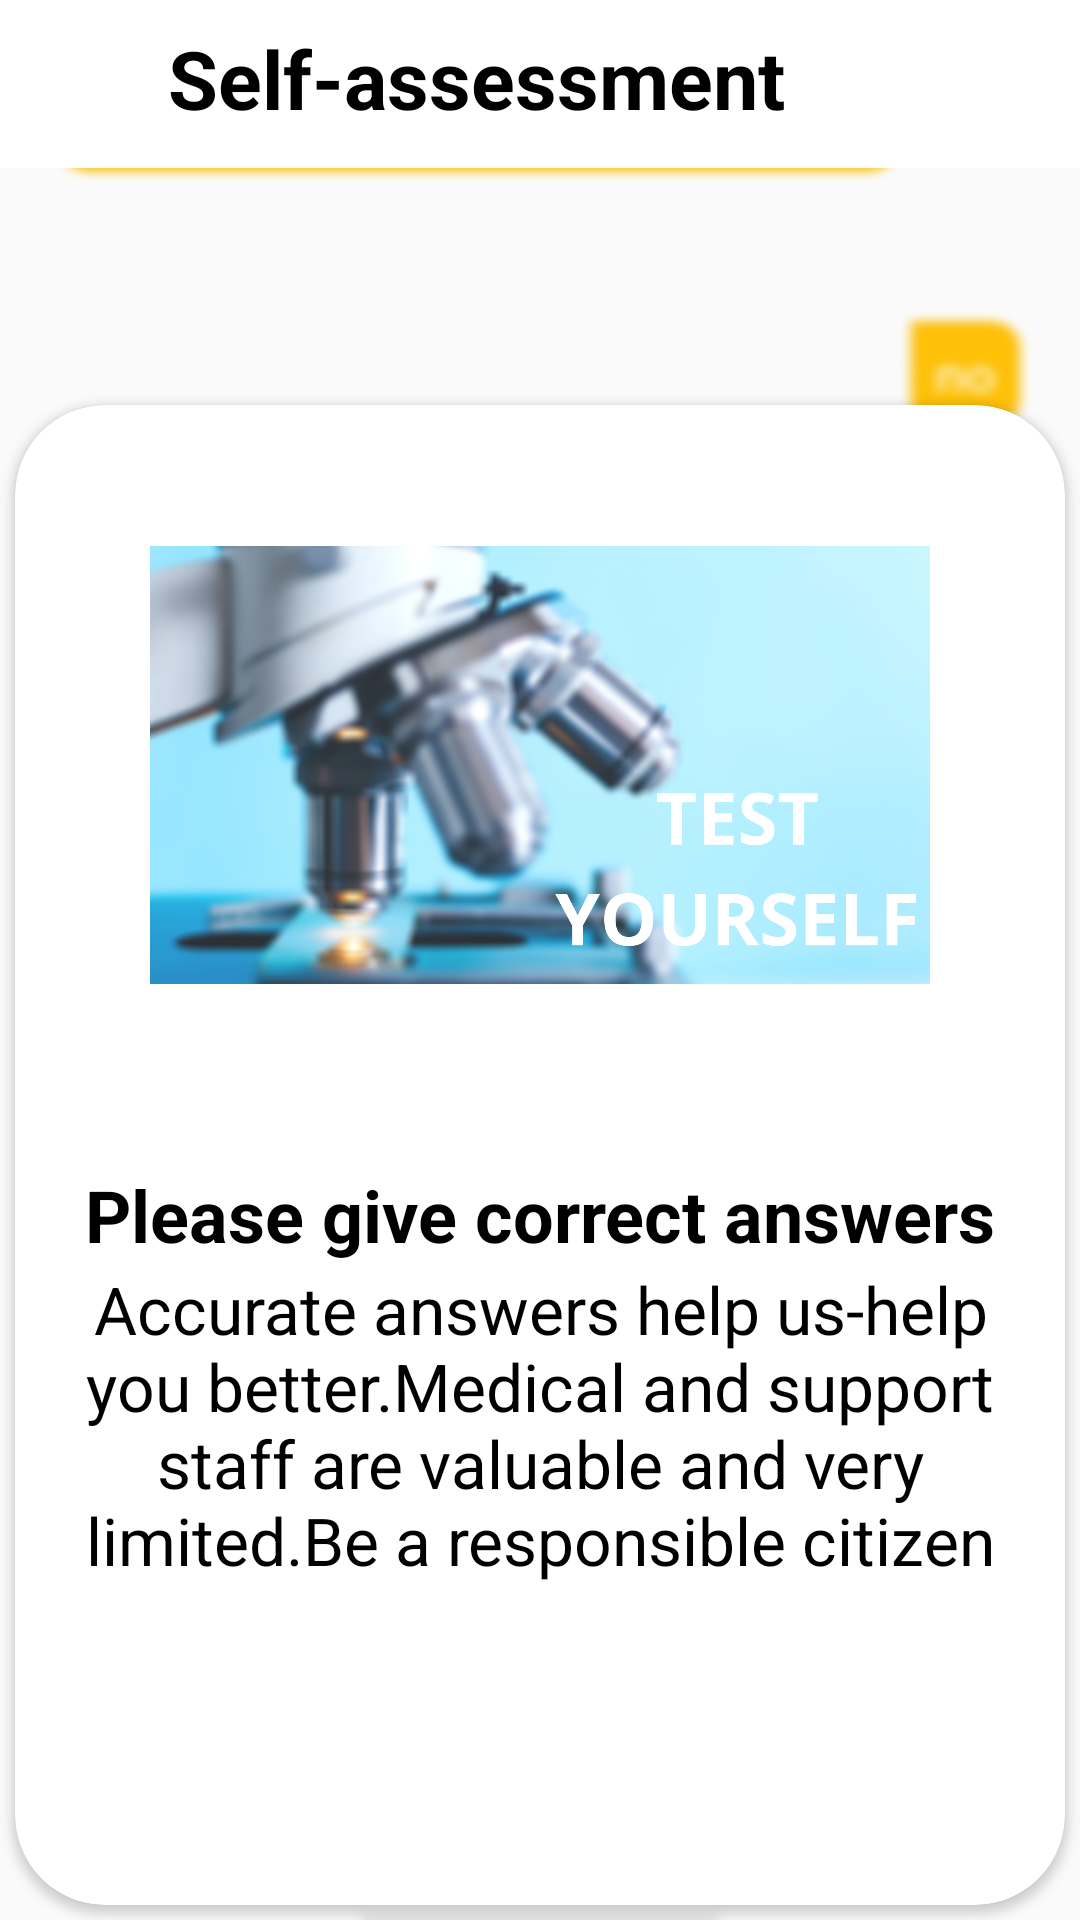

The Android layout XML behind this screen, and the referenced resources:
<!-- AndroidManifest.xml: application theme AppTheme -->
<!-- res/layout/activity_accept_message.xml -->
<?xml version="1.0" encoding="utf-8"?>
<RelativeLayout xmlns:android="http://schemas.android.com/apk/res/android"
    xmlns:app="http://schemas.android.com/apk/res-auto"
    xmlns:tools="http://schemas.android.com/tools"
    android:layout_width="match_parent"
    android:layout_height="match_parent"
    android:background="@drawable/back"
    tools:context=".AcceptMessageActivity">

    <include
        android:id="@+id/msgtoolbar"
        layout="@layout/self_assessment"/>

    <androidx.cardview.widget.CardView
        android:layout_width="match_parent"
        android:layout_height="500dp"
        android:layout_alignParentBottom="true"
        android:layout_gravity="center"
        android:layout_margin="5dp"
        app:cardCornerRadius="30dp"
        android:defaultFocusHighlightEnabled="true"
        app:cardElevation="2dp">

        <ImageView
            android:id="@+id/msg"
            android:layout_width="wrap_content"
            android:background="@drawable/image_border"
            android:layout_marginLeft="45dp"
            android:layout_marginRight="45dp"
            android:layout_marginTop="30dp"
            android:src="@drawable/test_back"
            android:layout_height="180dp"/>
        <TextView
            android:id="@+id/title"
            android:layout_width="wrap_content"
            android:layout_height="wrap_content"
            android:layout_marginLeft="10dp"
            android:text="Please give correct answers"
            android:layout_gravity="center"
            android:layout_marginRight="10dp"
            android:layout_marginTop="20dp"
            android:textStyle="bold"
            android:layout_below="@+id/msg"
            android:textSize="24dp"
            android:textColor="@android:color/black"/>
        <TextView
            android:id="@+id/titlemsg"
            android:layout_width="wrap_content"
            android:layout_height="wrap_content"
            android:layout_marginLeft="10dp"
            android:text="Accurate answers help us-help you better.Medical and support staff are valuable and very limited.Be a responsible citizen"
            android:layout_gravity="center"
            android:layout_marginRight="10dp"
            android:textAlignment="center"
            android:layout_marginTop="90dp"
            android:layout_below="@+id/msg"
            android:textSize="22dp"
            android:textColor="@android:color/black"/>
        <Button
            android:layout_width="wrap_content"
            android:layout_height="wrap_content"
            android:text="OK,Got It"
            android:onClick="ok"
            android:textColor="@android:color/white"
            android:layout_gravity="center"
            android:layout_marginTop="190dp"
            android:background="@drawable/background_button" />




    </androidx.cardview.widget.CardView>

</RelativeLayout>
<!-- res/layout/self_assessment.xml (included above) -->
<?xml version="1.0" encoding="utf-8"?>
<androidx.appcompat.widget.Toolbar xmlns:android="http://schemas.android.com/apk/res/android"
    android:layout_width="match_parent"
    android:layout_height="wrap_content"
    xmlns:app="http://schemas.android.com/apk/res-auto"
    android:id="@+id/toolbar"
    android:background="@android:color/white"
    android:theme="@style/Base.ThemeOverlay.AppCompat.Dark.ActionBar"
    app:popupTheme="@style/MenuStyle">

    <RelativeLayout
        android:layout_width="match_parent"
        android:layout_height="match_parent">

        <ImageView
            android:id="@+id/back"
            android:layout_width="35dp"
            android:layout_height="40dp"
            android:src="@drawable/ic_arrow_back_black_24dp"/>

        <TextView
            android:id="@+id/title"
            android:layout_width="wrap_content"
            android:layout_height="wrap_content"
            android:text="Self-assessment"
            android:layout_marginLeft="5dp"
            android:gravity="center"
            android:layout_toRightOf="@+id/back"
            android:textColor="@android:color/black"
            android:textSize="27dp"
            android:textStyle="bold" />

    </RelativeLayout>



</androidx.appcompat.widget.Toolbar>
<!-- resources referenced by this layout -->
<resources>
  <!-- drawable back: jpg bitmap (drawable, 91514 bytes) -->
  <!-- drawable image_border (drawable) -->
  <?xml version="1.0" encoding="utf-8"?>
  <selector xmlns:android="http://schemas.android.com/apk/res/android">
  
      <corners
          android:radius="10dp"
          android:topLeftRadius="0dp"/>
  
  </selector>
  <!-- drawable test_back: png bitmap (drawable, 1004304 bytes) -->
  <style name="MenuStyle" parent="Theme.AppCompat.Light">
          <item name="android:background">@android:color/white</item>
      </style>
  <style name="AppTheme" parent="Theme.AppCompat.Light.NoActionBar">
          
          <item name="colorPrimary">#FFC107</item>
          <item name="colorPrimaryDark">#FF9800</item>
          <item name="colorAccent">#FF5722</item>
      </style>
</resources>
